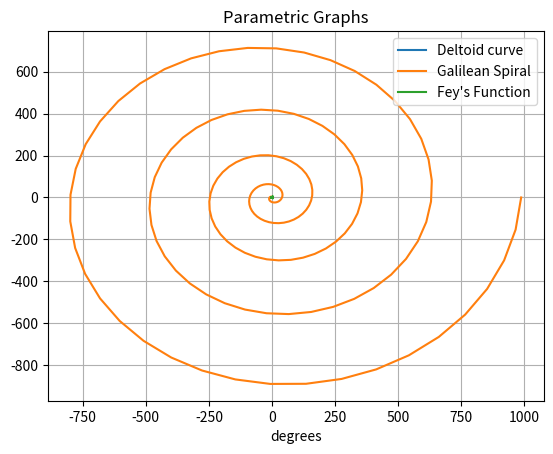

Generate this figure with matplotlib:
import matplotlib.pyplot as plt
import numpy as np

t = np.linspace(0,2*np.pi,100)
x = 2*np.cos(t) + np.cos(2*t)
y = 2*np.sin(t) - np.sin(2*t)
plt.grid()
plt.plot(x,y,label ='Deltoid curve')


t2 = np.linspace(0,10*np.pi,200)
r = t2**2
x2 = r*np.cos(t2)
y2 = r*np.sin(t2)
plt.plot(x2,y2,label='Galilean Spiral')


t3 = np.linspace(0,24*np.pi,1000)
R = np.exp(np.cos(t3)) - 2*np.cos(4*t3) + (np.sin(t3/12))**5
x3 = R*np.cos(t3)
y3 = R*np.sin(t3)
plt.plot(x3,y3,label="Fey's Function")


plt.legend()
plt.title('Parametric Graphs')
plt.xlabel('degrees')

plt.show()





